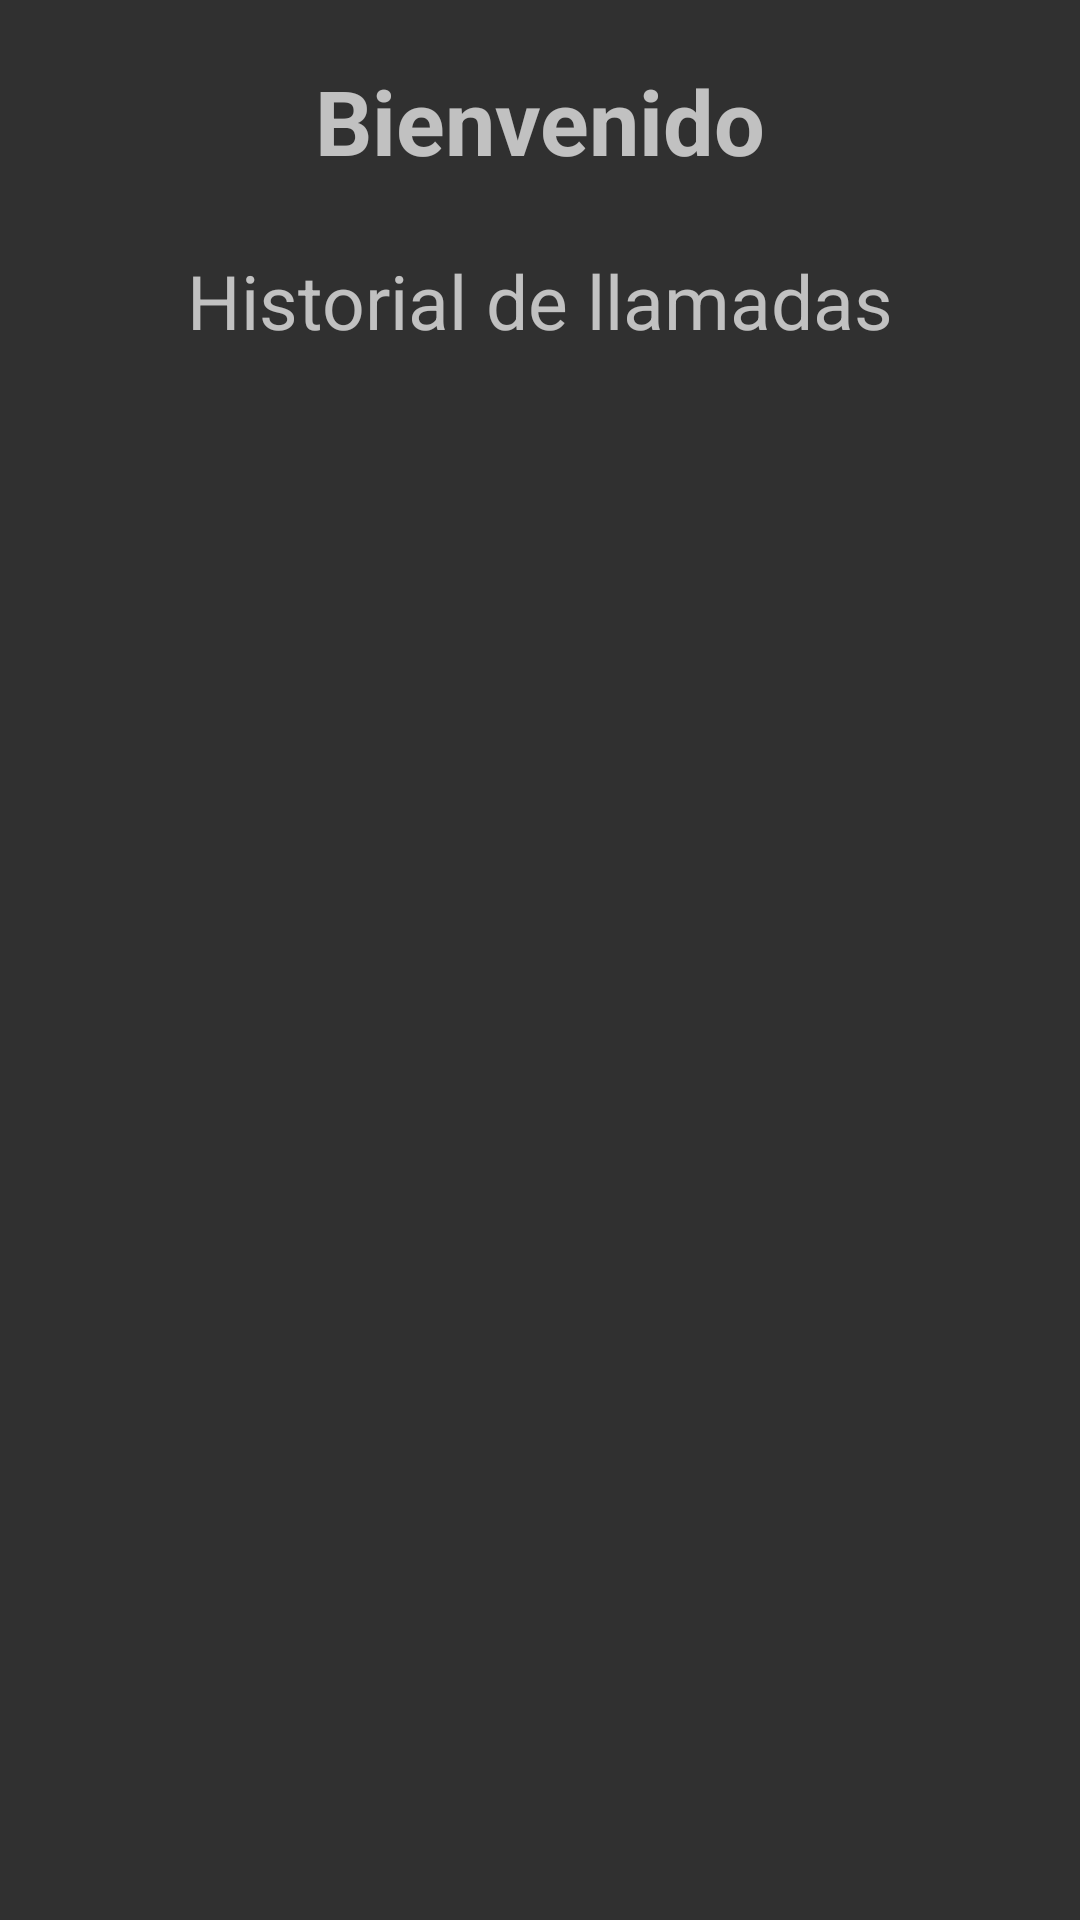

Produce the Android XML layout that renders to this screen, including the resource entries it uses.
<!-- AndroidManifest.xml: application theme Theme.AppCompat.NoActionBar -->
<!-- res/layout/fragment_menu_cliente.xml -->
<?xml version="1.0" encoding="utf-8"?>
<androidx.constraintlayout.widget.ConstraintLayout xmlns:android="http://schemas.android.com/apk/res/android"
    xmlns:tools="http://schemas.android.com/tools"
    xmlns:app="http://schemas.android.com/apk/res-auto"
    android:layout_width="match_parent"
    android:layout_height="match_parent"
    tools:context=".interfaz.fragments.MenuCliente">

    <TextView
        android:layout_width="wrap_content"
        android:layout_height="wrap_content"
        android:id="@+id/tituloMenuPrincipalCliente"
        android:text="@string/menuClienteBienvenido"
        android:textSize="30sp"
        android:textStyle="bold"

        android:layout_marginTop="20dp"
        android:layout_marginStart="10dp"
        android:layout_marginEnd="10dp"


        app:layout_constraintStart_toStartOf="parent"
        app:layout_constraintEnd_toEndOf="parent"
        app:layout_constraintTop_toTopOf="parent"/>

    <TextView
        android:layout_width="wrap_content"
        android:layout_height="wrap_content"
        android:id="@+id/tituloMenuPrincipalCliente2"
        android:text = "@string/historial_de_llamadas"
        android:textSize="25sp"

        android:layout_marginBottom="20dp"


        app:layout_constraintStart_toStartOf="parent"
        app:layout_constraintEnd_toEndOf="parent"
        app:layout_constraintTop_toBottomOf="@+id/tituloMenuPrincipalCliente"
        app:layout_constraintBottom_toTopOf="@+id/guidelineRvCliente"/>

    <androidx.recyclerview.widget.RecyclerView
        android:layout_width="match_parent"
        android:layout_height="0dp"
        android:id="@+id/rvRegistroDeLlamadaPorCliente"
        android:scrollbars="horizontal"
        android:layout_marginStart="10dp"
        android:layout_marginEnd="10dp"
        app:layout_constraintStart_toStartOf="parent"
        app:layout_constraintEnd_toEndOf="parent"
        app:layout_constraintTop_toTopOf="@+id/guidelineRvCliente"

        app:layout_constraintBottom_toBottomOf="@+id/guidelineRvCliente2"/>

    <androidx.constraintlayout.widget.Guideline
        android:id="@+id/guidelineRvCliente"
        android:layout_width="wrap_content"
        android:layout_height="wrap_content"
        android:orientation="horizontal"
        app:layout_constraintGuide_begin="160dp" />

    <androidx.constraintlayout.widget.Guideline
        android:id="@+id/guidelineRvCliente2"
        android:layout_width="wrap_content"
        android:layout_height="wrap_content"
        android:orientation="horizontal"
        app:layout_constraintGuide_end="48dp" />

</androidx.constraintlayout.widget.ConstraintLayout>
<!-- resources referenced by this layout -->
<resources>
  <string name="historial_de_llamadas">Historial de llamadas</string>
  <string name="menuClienteBienvenido">Bienvenido</string>
</resources>
